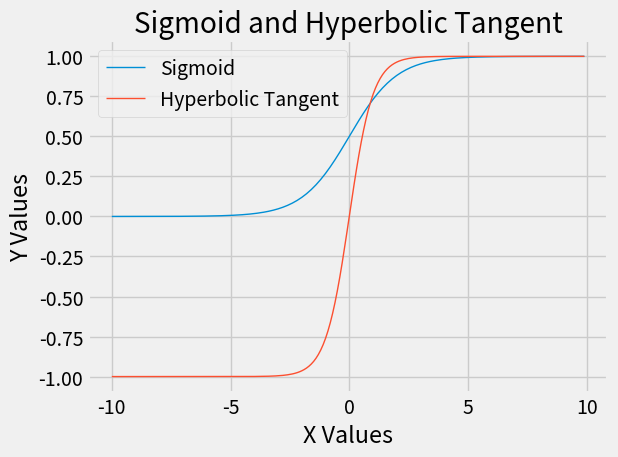

The script that saved this image:
import matplotlib.pyplot as plt
from math import exp

plt.style.use("fivethirtyeight")
list_i = []
for i in range(-100,100,1):
    list_i.append(i/10)

list_o1 = []
list_o2 = []
for i in list_i:
    list_o1.append(1/(1+exp(-i)))
    list_o2.append((exp(i)-exp(-i))/(exp(i)+exp(-i)))
plt.plot(list_i, list_o1, label="Sigmoid", linewidth=1)
plt.plot(list_i, list_o2, label="Hyperbolic Tangent",linewidth=1)

plt.title("Sigmoid and Hyperbolic Tangent")
plt.xlabel("X Values")
plt.ylabel("Y Values")
plt.legend()
plt.tight_layout()
plt.show()